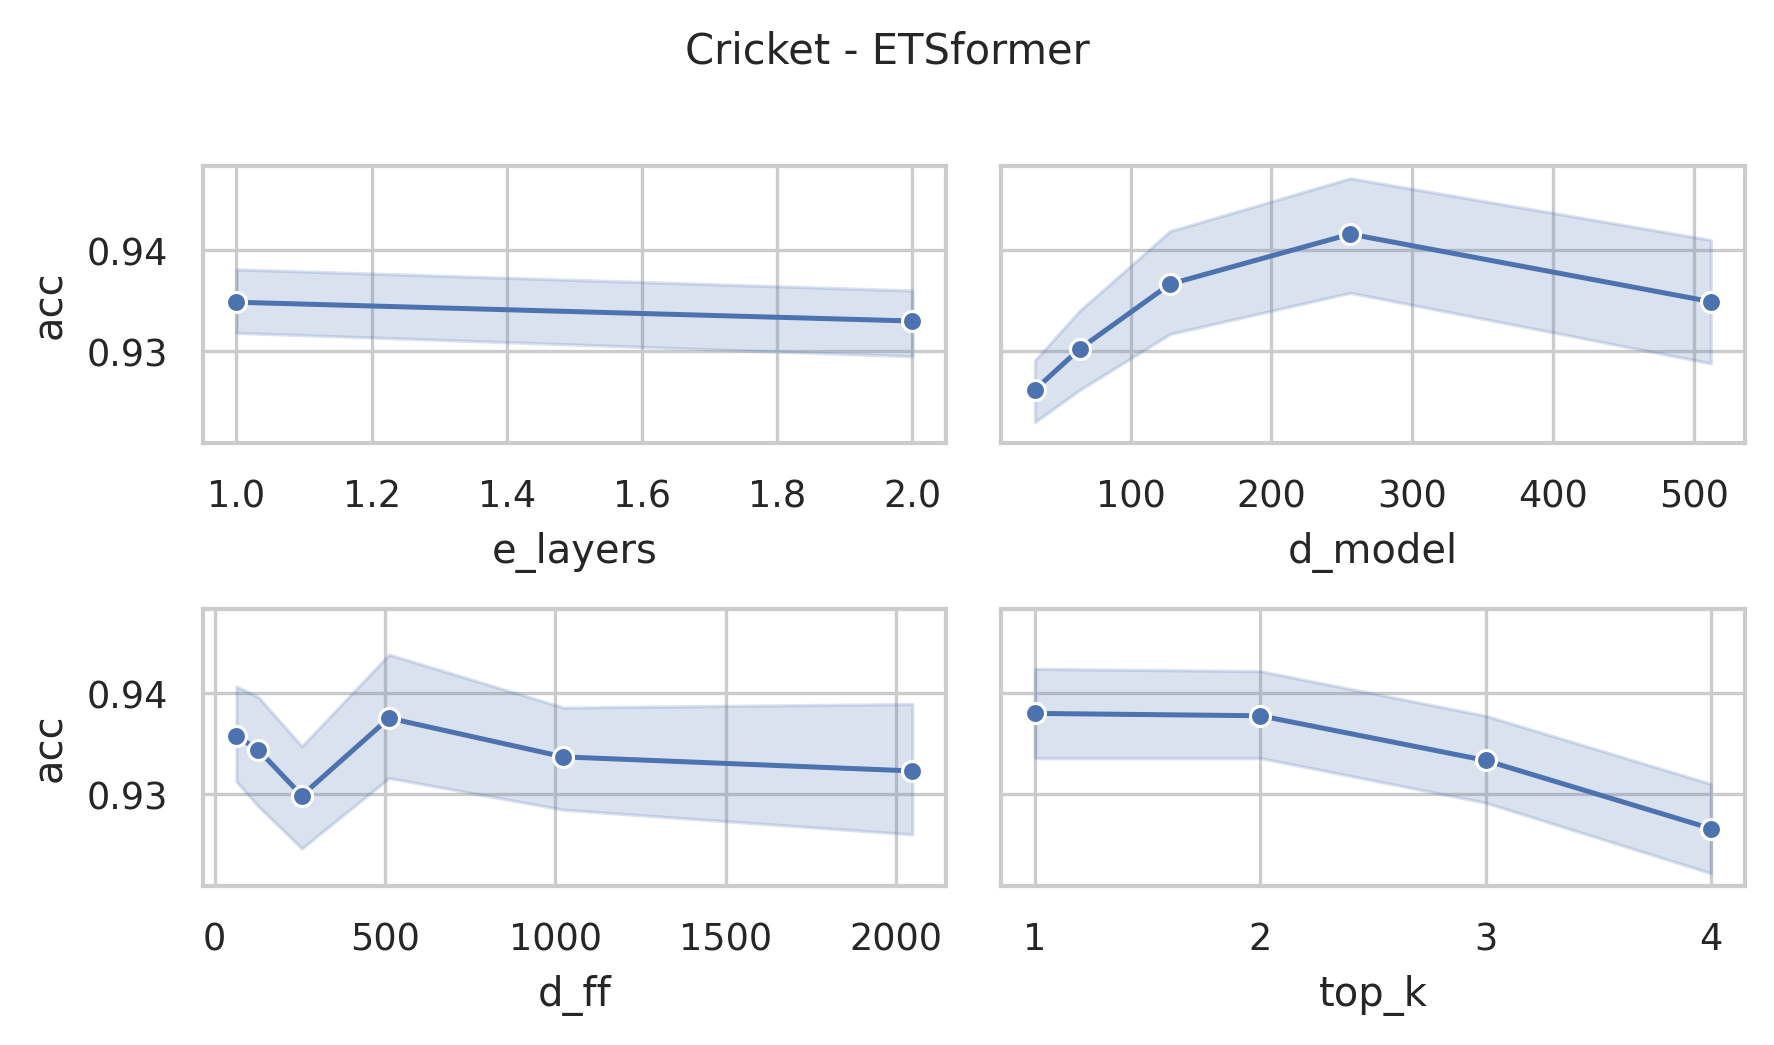

The data file committed next to this chart (first rows):
data_name, model, seq_len, d_model, n_heads, e_layers, d_layers, d_ff, top_k, acc, model_params, model_size (MB)
Cricket, ETSformer, 1197, 512, 8, 2, 2, 2048, 4, 0.9028, 12629084, 57.96
Cricket, ETSformer, 1197, 512, 8, 2, 2, 2048, 3, 0.9444, 12629084, 57.96
Cricket, ETSformer, 1197, 512, 8, 2, 2, 2048, 2, 0.9722, 12629084, 57.96
Cricket, ETSformer, 1197, 512, 8, 2, 2, 2048, 1, 0.9306, 12629084, 57.96
Cricket, ETSformer, 1197, 512, 8, 2, 2, 1024, 4, 0.9583, 10531932, 49.96
Cricket, ETSformer, 1197, 512, 8, 2, 2, 1024, 3, 0.9583, 10531932, 49.96
Cricket, ETSformer, 1197, 512, 8, 2, 2, 1024, 2, 0.9306, 10531932, 49.96
Cricket, ETSformer, 1197, 512, 8, 2, 2, 1024, 1, 0.9306, 10531932, 49.96
Cricket, ETSformer, 1197, 512, 8, 2, 2, 512, 4, 0.9444, 9483356, 45.96
Cricket, ETSformer, 1197, 512, 8, 2, 2, 512, 3, 0.9444, 9483356, 45.96
Cricket, ETSformer, 1197, 512, 8, 2, 2, 512, 2, 0.9306, 9483356, 45.96
Cricket, ETSformer, 1197, 512, 8, 2, 2, 512, 1, 0.9306, 9483356, 45.96
Cricket, ETSformer, 1197, 512, 8, 2, 2, 256, 4, 0.9306, 8959068, 43.96
Cricket, ETSformer, 1197, 512, 8, 2, 2, 256, 3, 0.9583, 8959068, 43.96
Cricket, ETSformer, 1197, 512, 8, 2, 2, 256, 2, 0.9583, 8959068, 43.96
Cricket, ETSformer, 1197, 512, 8, 2, 2, 256, 1, 0.875, 8959068, 43.96
Cricket, ETSformer, 1197, 512, 8, 2, 2, 128, 4, 0.9028, 8696924, 42.96
Cricket, ETSformer, 1197, 512, 8, 2, 2, 128, 3, 0.9306, 8696924, 42.96
Cricket, ETSformer, 1197, 512, 8, 2, 2, 128, 2, 0.9306, 8696924, 42.96
Cricket, ETSformer, 1197, 512, 8, 2, 2, 128, 1, 0.9444, 8696924, 42.96
Cricket, ETSformer, 1197, 512, 8, 2, 2, 64, 4, 0.9306, 8565852, 42.46
Cricket, ETSformer, 1197, 512, 8, 2, 2, 64, 3, 0.9444, 8565852, 42.46
Cricket, ETSformer, 1197, 512, 8, 2, 2, 64, 2, 0.9167, 8565852, 42.46
Cricket, ETSformer, 1197, 512, 8, 2, 2, 64, 1, 0.9306, 8565852, 42.46
Cricket, ETSformer, 1197, 256, 8, 2, 2, 2048, 4, 0.9306, 6052444, 27.99
Cricket, ETSformer, 1197, 256, 8, 2, 2, 2048, 3, 0.9583, 6052444, 27.99
Cricket, ETSformer, 1197, 256, 8, 2, 2, 2048, 2, 0.9722, 6052444, 27.99
Cricket, ETSformer, 1197, 256, 8, 2, 2, 2048, 1, 0.9722, 6052444, 27.99
Cricket, ETSformer, 1197, 256, 8, 2, 2, 1024, 4, 0.9583, 5003868, 23.99
Cricket, ETSformer, 1197, 256, 8, 2, 2, 1024, 3, 0.9306, 5003868, 23.99
Cricket, ETSformer, 1197, 256, 8, 2, 2, 1024, 2, 0.9306, 5003868, 23.99
Cricket, ETSformer, 1197, 256, 8, 2, 2, 1024, 1, 0.9306, 5003868, 23.99
Cricket, ETSformer, 1197, 256, 8, 2, 2, 512, 4, 0.9583, 4479580, 21.99
Cricket, ETSformer, 1197, 256, 8, 2, 2, 512, 3, 0.9583, 4479580, 21.99
Cricket, ETSformer, 1197, 256, 8, 2, 2, 512, 2, 0.9722, 4479580, 21.99
Cricket, ETSformer, 1197, 256, 8, 2, 2, 512, 1, 0.9306, 4479580, 21.99
Cricket, ETSformer, 1197, 256, 8, 2, 2, 256, 4, 0.9444, 4217436, 20.99
Cricket, ETSformer, 1197, 256, 8, 2, 2, 256, 3, 0.9306, 4217436, 20.99
Cricket, ETSformer, 1197, 256, 8, 2, 2, 256, 2, 0.9444, 4217436, 20.99
Cricket, ETSformer, 1197, 256, 8, 2, 2, 256, 1, 0.9444, 4217436, 20.99
Cricket, ETSformer, 1197, 256, 8, 2, 2, 128, 4, 0.9306, 4086364, 20.49
Cricket, ETSformer, 1197, 256, 8, 2, 2, 128, 3, 0.9167, 4086364, 20.49
Cricket, ETSformer, 1197, 256, 8, 2, 2, 128, 2, 0.9167, 4086364, 20.49
Cricket, ETSformer, 1197, 256, 8, 2, 2, 128, 1, 0.9861, 4086364, 20.49
Cricket, ETSformer, 1197, 256, 8, 2, 2, 64, 4, 0.9583, 4020828, 20.24
Cricket, ETSformer, 1197, 256, 8, 2, 2, 64, 3, 0.9444, 4020828, 20.24
Cricket, ETSformer, 1197, 256, 8, 2, 2, 64, 2, 0.9306, 4020828, 20.24
Cricket, ETSformer, 1197, 256, 8, 2, 2, 64, 1, 0.9306, 4020828, 20.24
Cricket, ETSformer, 1197, 128, 8, 2, 2, 2048, 4, 0.9444, 2960732, 13.75
Cricket, ETSformer, 1197, 128, 8, 2, 2, 2048, 3, 0.9444, 2960732, 13.75
Cricket, ETSformer, 1197, 128, 8, 2, 2, 2048, 2, 0.9306, 2960732, 13.75
Cricket, ETSformer, 1197, 128, 8, 2, 2, 2048, 1, 0.9444, 2960732, 13.75
Cricket, ETSformer, 1197, 128, 8, 2, 2, 1024, 4, 0.9167, 2436444, 11.75
Cricket, ETSformer, 1197, 128, 8, 2, 2, 1024, 3, 0.9028, 2436444, 11.75
Cricket, ETSformer, 1197, 128, 8, 2, 2, 1024, 2, 0.9444, 2436444, 11.75
Cricket, ETSformer, 1197, 128, 8, 2, 2, 1024, 1, 0.9722, 2436444, 11.75
Cricket, ETSformer, 1197, 128, 8, 2, 2, 512, 4, 0.9167, 2174300, 10.75
Cricket, ETSformer, 1197, 128, 8, 2, 2, 512, 3, 0.9444, 2174300, 10.75
Cricket, ETSformer, 1197, 128, 8, 2, 2, 512, 2, 0.9306, 2174300, 10.75
Cricket, ETSformer, 1197, 128, 8, 2, 2, 512, 1, 0.9583, 2174300, 10.75
... 180 more rows
